Image classification data set "dataset-daun-sirih-dan-belimbing" (krisnawyu/dataset-daun-sirih-dan-belimbing on GitHub). Class labels (2): daun blimbing wuluh, daun sirih.

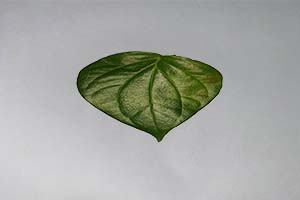
Label: daun sirih

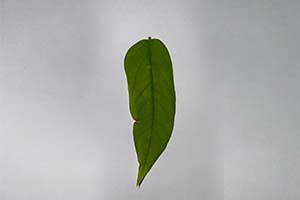
Label: daun blimbing wuluh

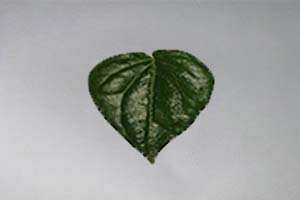
Label: daun sirih

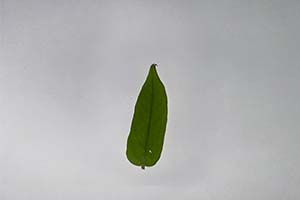
Label: daun blimbing wuluh
